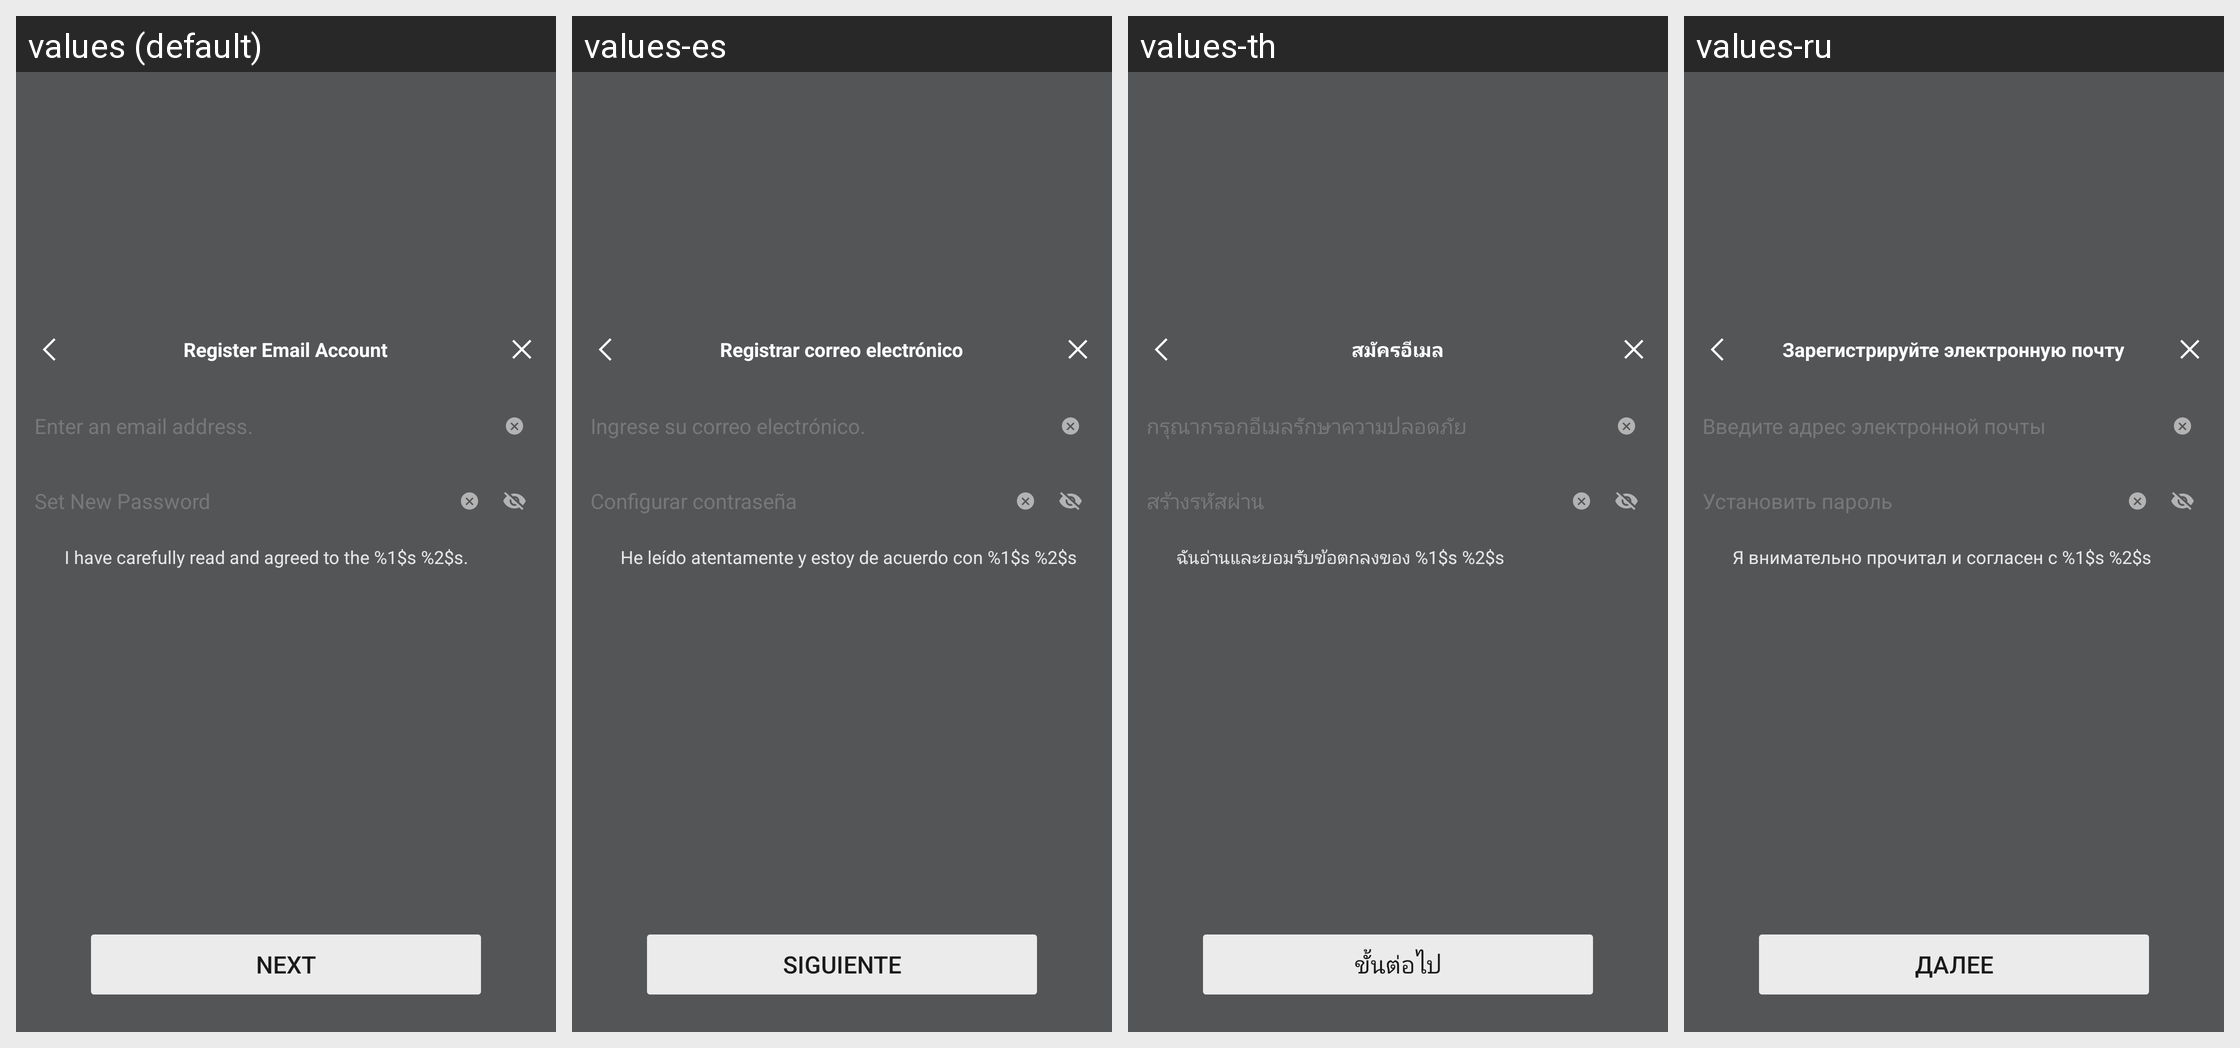

The same Android screen rendered under several of its app's locales, left to right. List the strings drawn on it with the default value and each locale's translation.
Android screen res/layout/netease_mpay_oversea__hydra_email_register.xml rendered under 4 locales, left to right: values (default), values-es, values-th, values-ru. Device: Nexus 5 (rendered at 1080×1920; each locale shown at half size, 540×960, under a caption strip naming it); theme Theme.MaterialComponents.DayNight.NoActionBar.
Other locales in the repository, not shown: values-af, values-af-rZA, values-am, values-ar, values-ar-rSA, values-as, values-az, values-az-rAZ, values-be, values-bg, values-bn, values-bn-rBD, values-bn-rIN, values-bs, values-ca, values-ceb-rPH, values-cs, values-cs-rCZ, values-da, values-de, values-de-rDE, values-el, values-el-rGR, values-en, values-en-rCA, values-en-rGB, values-en-rIN, values-en-rSS, values-en-rXC, values-es-rES, values-es-rUS, values-et, values-et-rEE, values-eu, values-eu-rES, values-fa, values-fi, values-fil-rPH, values-fr, values-fr-rCA, values-fr-rFR, values-gl, values-gl-rES, values-gu, values-gu-rIN, values-hi, values-hi-rIN, values-hr, values-hu, values-hu-rHU, values-hy, values-hy-rAM, values-id, values-in, values-in-rID, values-is, values-is-rIS, values-it, values-it-rIT, values-iw, values-ja, values-ja-rJP, values-jv-rID, values-ka, values-ka-rGE, values-kk, values-kk-rKZ, values-km, values-km-rKH, values-kn, values-kn-rIN, values-ko, values-ko-rKR, values-ky, values-ky-rKG, values-lo, values-lo-rLA, values-lt, values-lv, values-mk, values-mk-rMK, values-ml, values-ml-rIN, values-mn, values-mn-rMN, values-mr, values-mr-rIN, values-ms, values-ms-rMY, values-my, values-my-rMM, values-nb, values-ne, values-ne-rNP, values-nl, values-nl-rNL, values-or, values-or-rIN, values-pa, values-pa-rIN, values-pl, values-pl-rPL, values-pt, values-pt-rBR, values-pt-rPT, values-ro, values-ro-rRO, values-ru-rRU, values-si, values-si-rLK, values-sk, values-sl, values-sq, values-sq-rAL, values-sr, values-sv, values-sv-rSE, values-sw, values-ta, values-ta-rIN, values-te, values-te-rIN, values-th-rTH, values-tl, values-tr, values-tr-rTR, values-uk, values-uk-rUA, values-ur, values-ur-rPK, values-uz, values-uz-rUZ, values-vi, values-vi-rVN, values-zh, values-zh-rCN, values-zh-rHK, values-zh-rMO, values-zh-rTW, values-zu, values-zu-rZA.
Strings drawn on this screen, with the default value and each locale's value (text and hints the layout hard-codes, and strings that could not be matched under every locale, appear in the picture but are not listed):

netease_mpay_oversea__register_email_title
  values: Register Email Account
  values-es: Registrar correo electrónico
  values-th: สมัครอีเมล
  values-ru: Зарегистрируйте электронную почту

netease_mpay_oversea__safe_mail_setting_hint
  values: Enter an email address.
  values-es: Ingrese su correo electrónico.
  values-th: กรุณากรอกอีเมลรักษาความปลอดภัย
  values-ru: Введите адрес электронной почты

netease_mpay_oversea__set_password
  values: Set New Password
  values-es: Configurar contraseña
  values-th: สร้างรหัสผ่าน
  values-ru: Установить пароль

netease_mpay_oversea__hydra_email_policy
  values: I have carefully read and agreed to the %1$s %2$s.
  values-es: He leído atentamente y estoy de acuerdo con %1$s %2$s
  values-th: ฉันอ่านและยอมรับข้อตกลงของ %1$s %2$s
  values-ru: Я внимательно прочитал и согласен с %1$s %2$s

netease_mpay_oversea__safe_mail_next
  values: Next
  values-es: Siguiente
  values-th: ขั้นต่อไป
  values-ru: Далее
